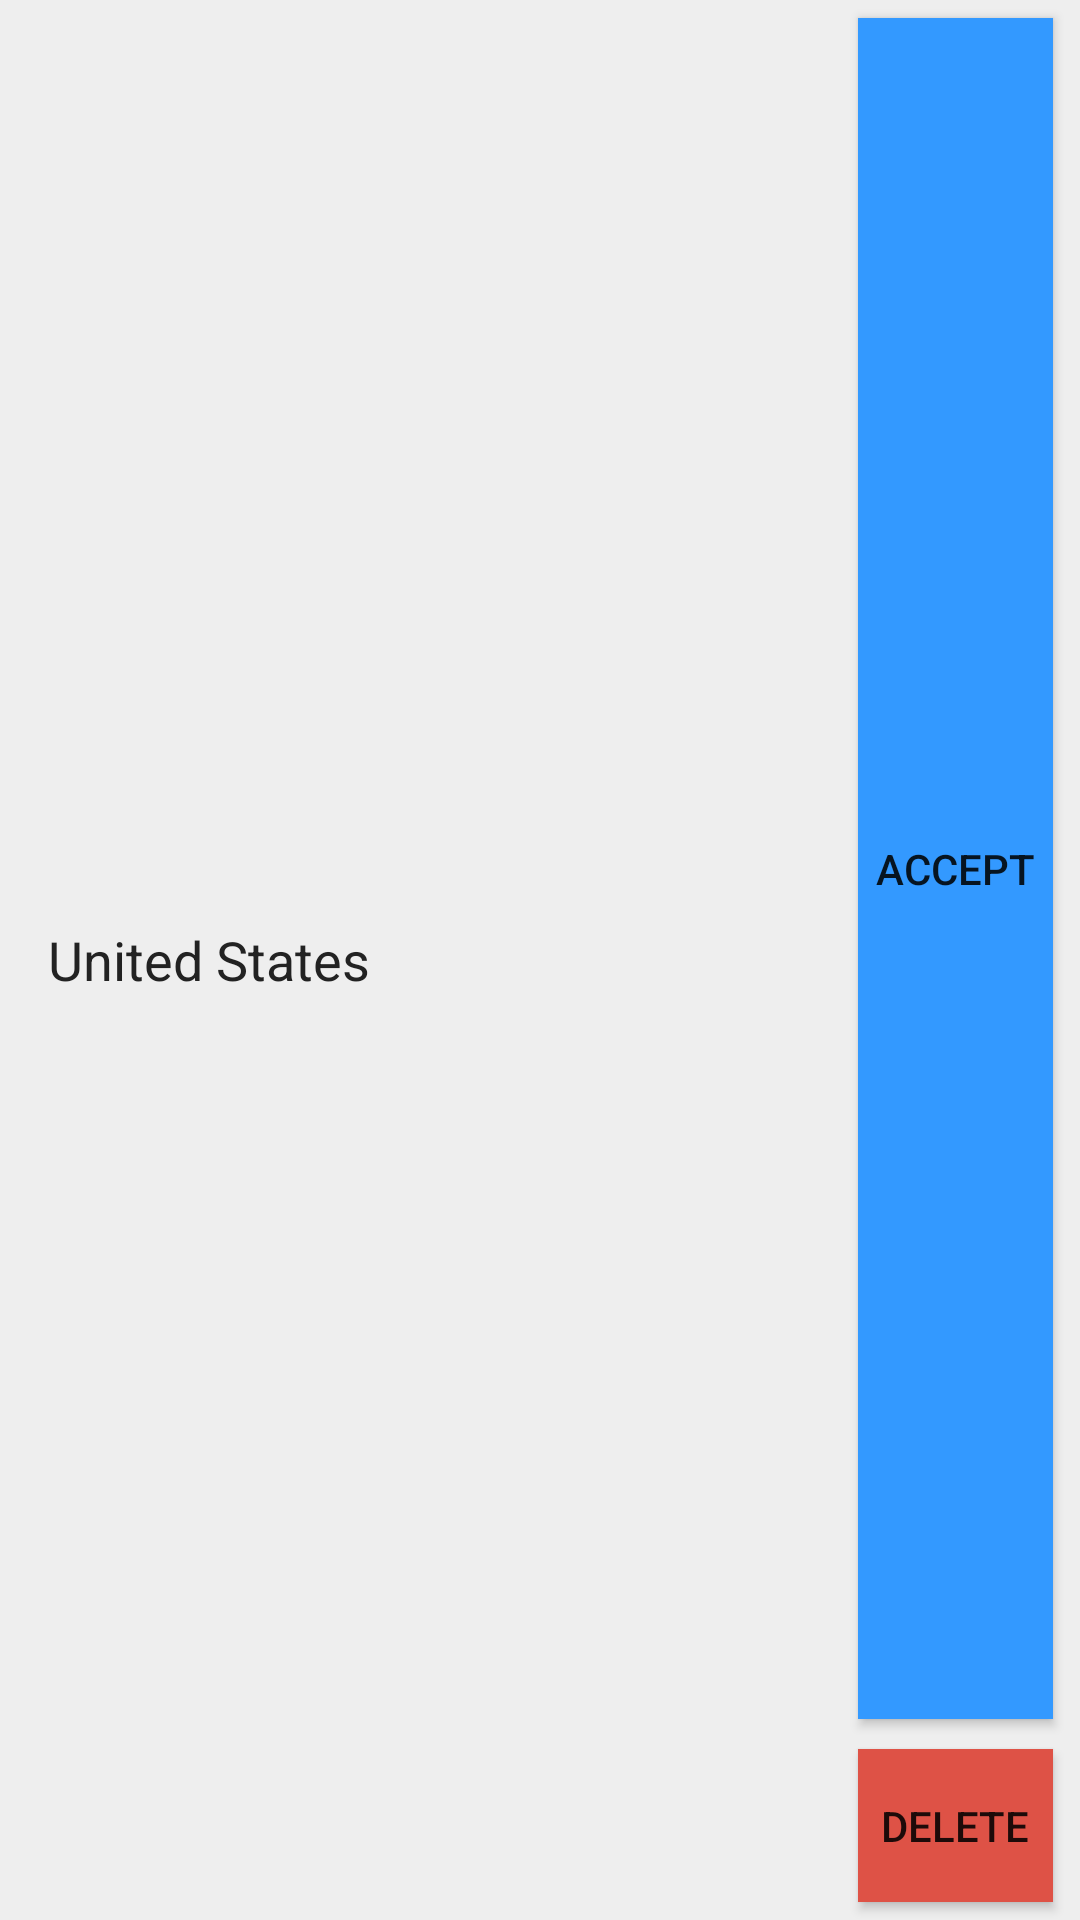

Layout XML and referenced resources for this Android screen:
<!-- AndroidManifest.xml: application theme AppTheme -->
<!-- res/layout/friends_requests_row.xml -->
<?xml version="1.0" encoding="utf-8"?>

<RelativeLayout xmlns:android="http://schemas.android.com/apk/res/android"
    xmlns:app="http://schemas.android.com/apk/res-auto"
    android:id="@+id/rrow_container"
    android:layout_width="match_parent"
    android:layout_height="124dp"
    android:background="@color/colorAccent"
    android:orientation="vertical">

    <TextView
        android:id="@+id/rrow_text"
        android:layout_width="249dp"
        android:layout_height="wrap_content"
        android:layout_alignParentStart="true"
        android:layout_alignParentLeft="true"
        android:layout_alignParentEnd="true"
        android:layout_centerVertical="true"
        android:layout_marginStart="16dp"
        android:layout_marginLeft="16dp"
        android:layout_marginTop="8dp"
        android:layout_marginEnd="146dp"
        android:layout_marginBottom="20dp"
        android:text="United States"
        android:textColor="@color/colorPrimaryDark"
        android:textSize="18sp" />

    <Button
        android:id="@+id/rrow_toggle_accept"
        android:layout_width="116dp"
        android:layout_height="51dp"
        android:layout_alignParentStart="true"
        android:layout_alignParentTop="true"
        android:layout_alignParentEnd="true"
        android:layout_alignParentBottom="true"
        android:background="@color/colorPrimary"
        android:layout_marginStart="286dp"
        android:layout_marginTop="6dp"
        android:layout_marginEnd="9dp"
        android:layout_marginBottom="67dp"
        android:text="Accept" />

    <Button
        android:id="@+id/rrow_toggle_delete"
        android:layout_width="116dp"
        android:layout_height="51dp"
        android:background="@color/colorAccent2"
        android:layout_alignParentStart="true"
        android:layout_alignParentEnd="true"
        android:layout_alignParentBottom="true"
        android:layout_marginStart="286dp"
        android:layout_marginTop="57dp"
        android:layout_marginEnd="9dp"
        android:layout_marginBottom="6dp"
        android:text="Delete" />


</RelativeLayout>
<!-- resources referenced by this layout -->
<resources>
  <color name="colorAccent">#eeeeee</color>
  <color name="colorAccent2">#de5246</color>
  <color name="colorPrimary">#3399ff</color>
  <color name="colorPrimaryDark">#222222</color>
  <style name="AppTheme" parent="Theme.AppCompat.Light.NoActionBar">
          
          <item name="colorPrimary">@color/colorPrimary</item>
          <item name="colorPrimaryDark">@color/colorPrimaryDark</item>
          <item name="colorAccent">@color/colorAccent</item>
  
      </style>
</resources>
